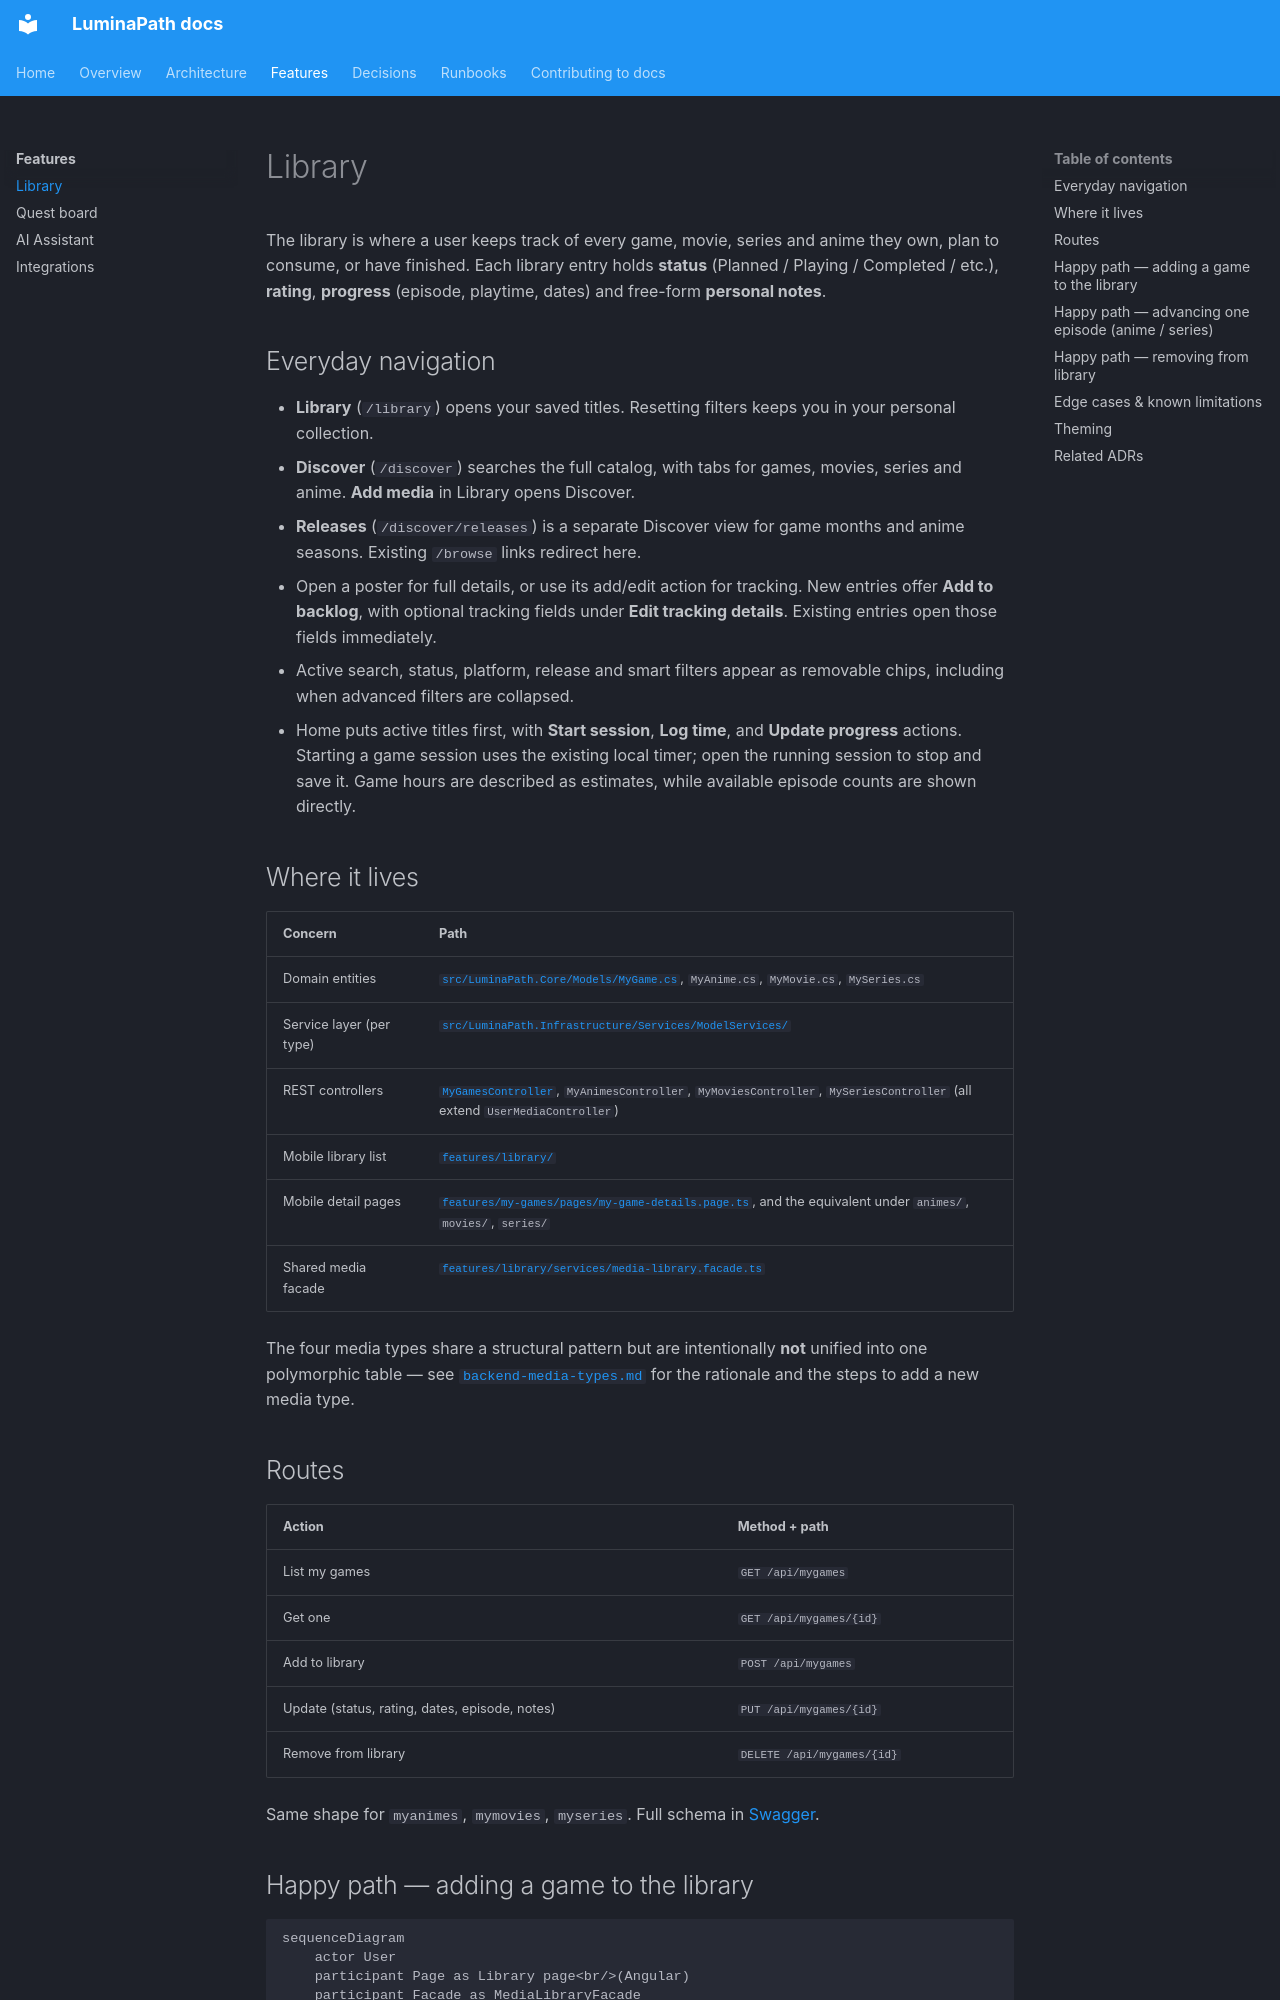

repository: dominictosku/LuminaPath · page: 03-features/library/index.html · generator: mkdocs

# Library

The library is where a user keeps track of every game, movie, series and anime they own, plan to consume, or have finished. Each library entry holds **status** (Planned / Playing / Completed / etc.), **rating**, **progress** (episode, playtime, dates) and free-form **personal notes**.

## Everyday navigation

- **Library** (`/library`) opens your saved titles. Resetting filters keeps you in your personal collection.
- **Discover** (`/discover`) searches the full catalog, with tabs for games, movies, series and anime. **Add media** in Library opens Discover.
- **Releases** (`/discover/releases`) is a separate Discover view for game months and anime seasons. Existing `/browse` links redirect here.
- Open a poster for full details, or use its add/edit action for tracking. New entries offer **Add to backlog**, with optional tracking fields under **Edit tracking details**. Existing entries open those fields immediately.
- Active search, status, platform, release and smart filters appear as removable chips, including when advanced filters are collapsed.
- Home puts active titles first, with **Start session**, **Log time**, and **Update progress** actions. Starting a game session uses the existing local timer; open the running session to stop and save it. Game hours are described as estimates, while available episode counts are shown directly.

## Where it lives

| Concern | Path |
|---|---|
| Domain entities | [`src/LuminaPath.Core/Models/MyGame.cs`](../../src/LuminaPath.Core/Models/), `MyAnime.cs`, `MyMovie.cs`, `MySeries.cs` |
| Service layer (per type) | [`src/LuminaPath.Infrastructure/Services/ModelServices/`](../../src/LuminaPath.Infrastructure/Services/ModelServices/) |
| REST controllers | [`MyGamesController`](https://github.com/dominictosku/LuminaPath/blob/main/src/LuminaPath.Infrastructure/Controllers/MyGamesController.cs), `MyAnimesController`, `MyMoviesController`, `MySeriesController` (all extend `UserMediaController`) |
| Mobile library list | [`features/library/`](../../src/LuminaPath.MobileApp/src/app/features/library/) |
| Mobile detail pages | [`features/my-games/pages/my-game-details.page.ts`](../../src/LuminaPath.MobileApp/src/app/features/my-games/pages/), and the equivalent under `animes/`, `movies/`, `series/` |
| Shared media facade | [`features/library/services/media-library.facade.ts`](https://github.com/dominictosku/LuminaPath/blob/main/src/LuminaPath.MobileApp/src/app/features/library/services/media-library.facade.ts) |

The four media types share a structural pattern but are intentionally **not** unified into one polymorphic table — see [`backend-media-types.md`](../backend-media-types.md) for the rationale and the steps to add a new media type.

## Routes

| Action | Method + path |
|---|---|
| List my games | `GET /api/mygames` |
| Get one | `GET /api/mygames/{id}` |
| Add to library | `POST /api/mygames` |
| Update (status, rating, dates, episode, notes) | `PUT /api/mygames/{id}` |
| Remove from library | `DELETE /api/mygames/{id}` |

Same shape for `myanimes`, `mymovies`, `myseries`. Full schema in [Swagger](../02-architecture/api-reference.md).
